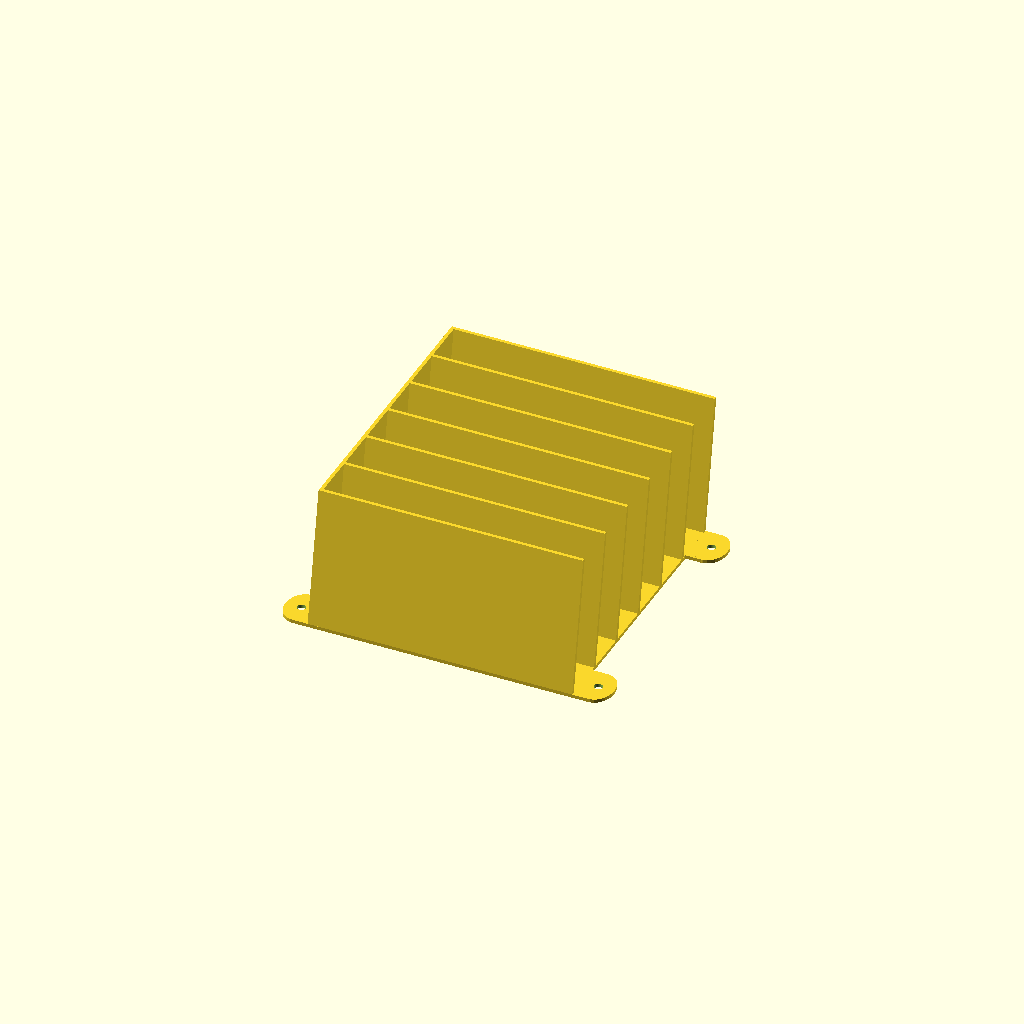
Cell 1 — every parameter at its default value.
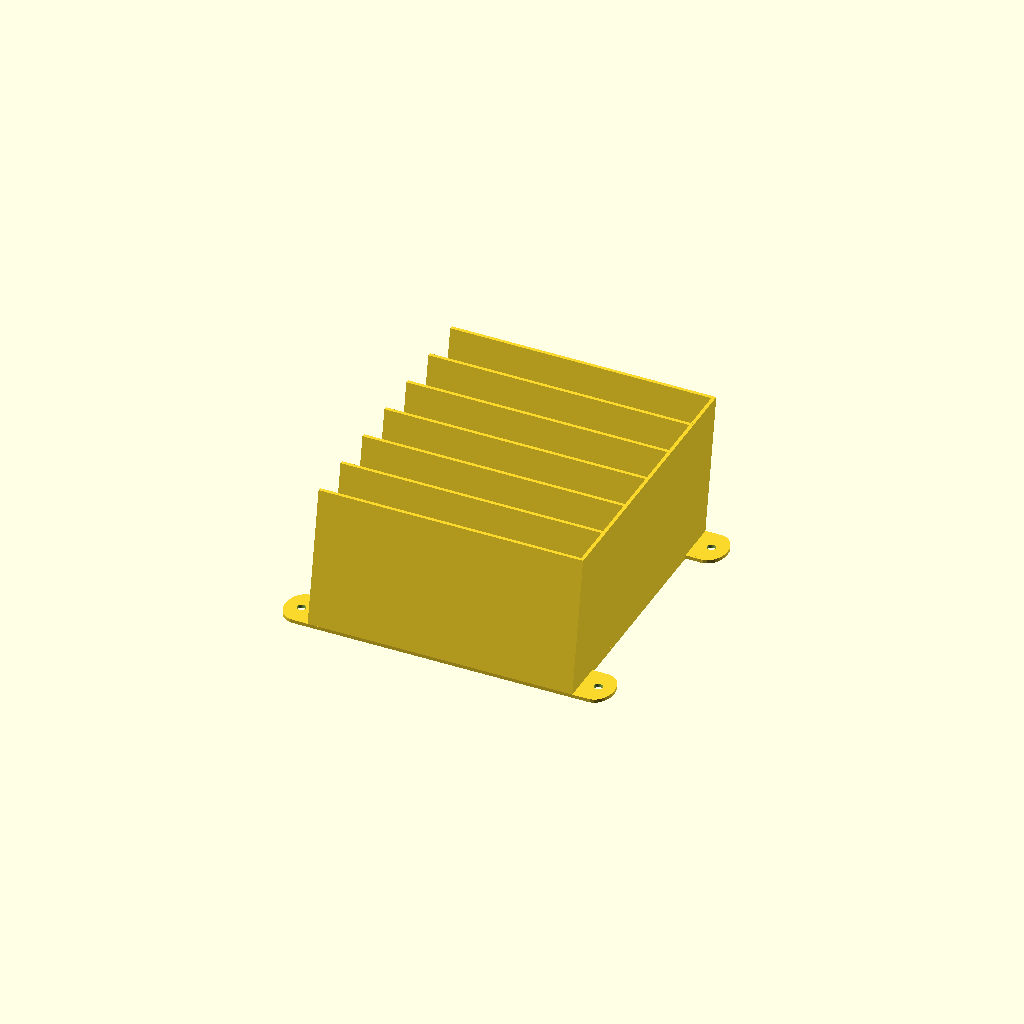
Cell 2 — sides set to 2, the other parameters unchanged.
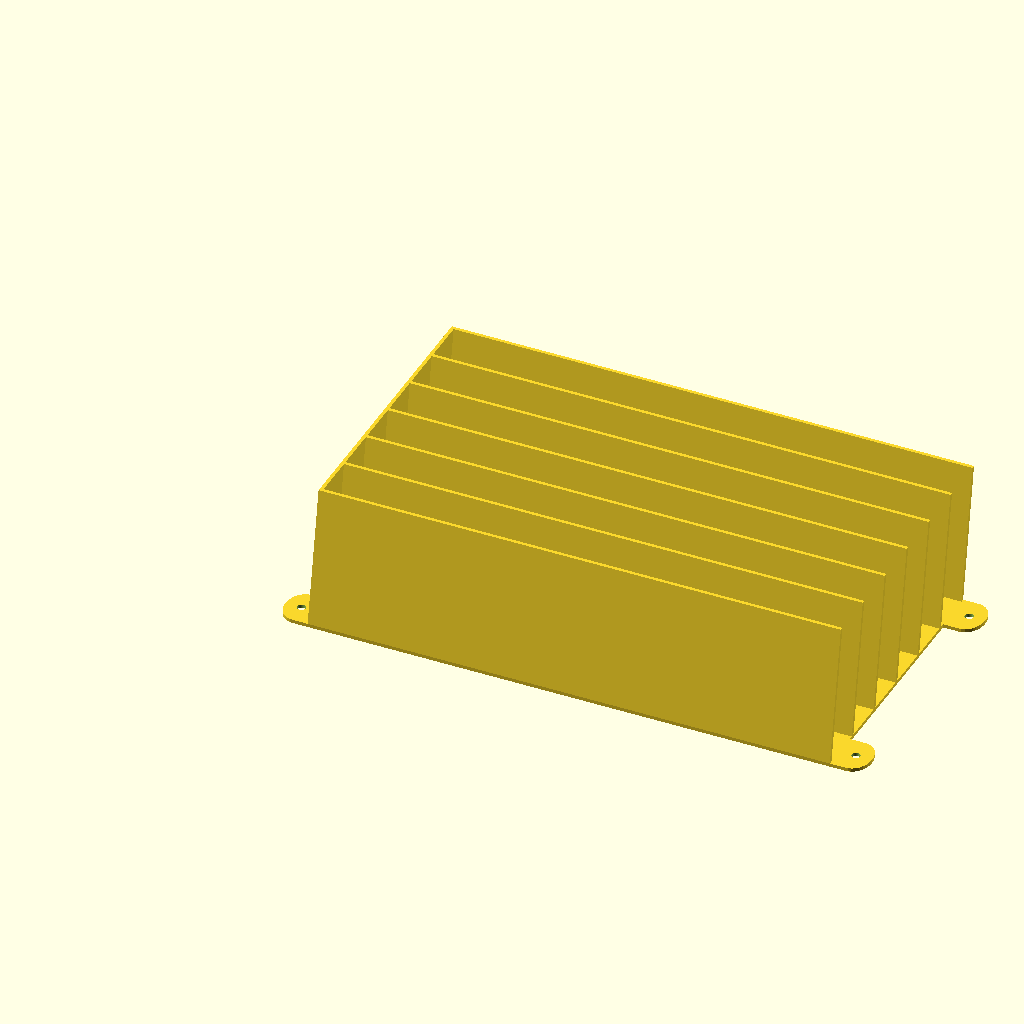
Cell 3: phone_height = 240 (everything else at default).
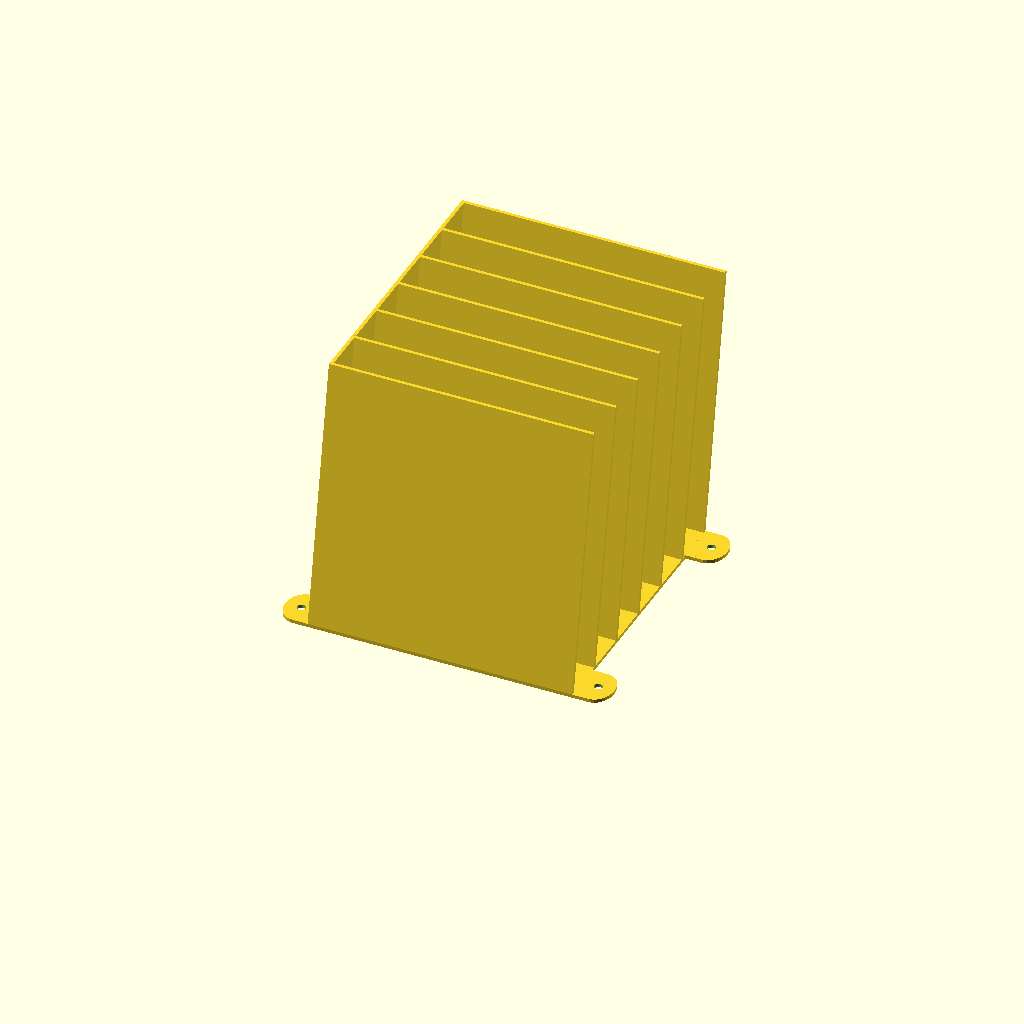
Cell 4 — phone_width set to 180, the other parameters unchanged.
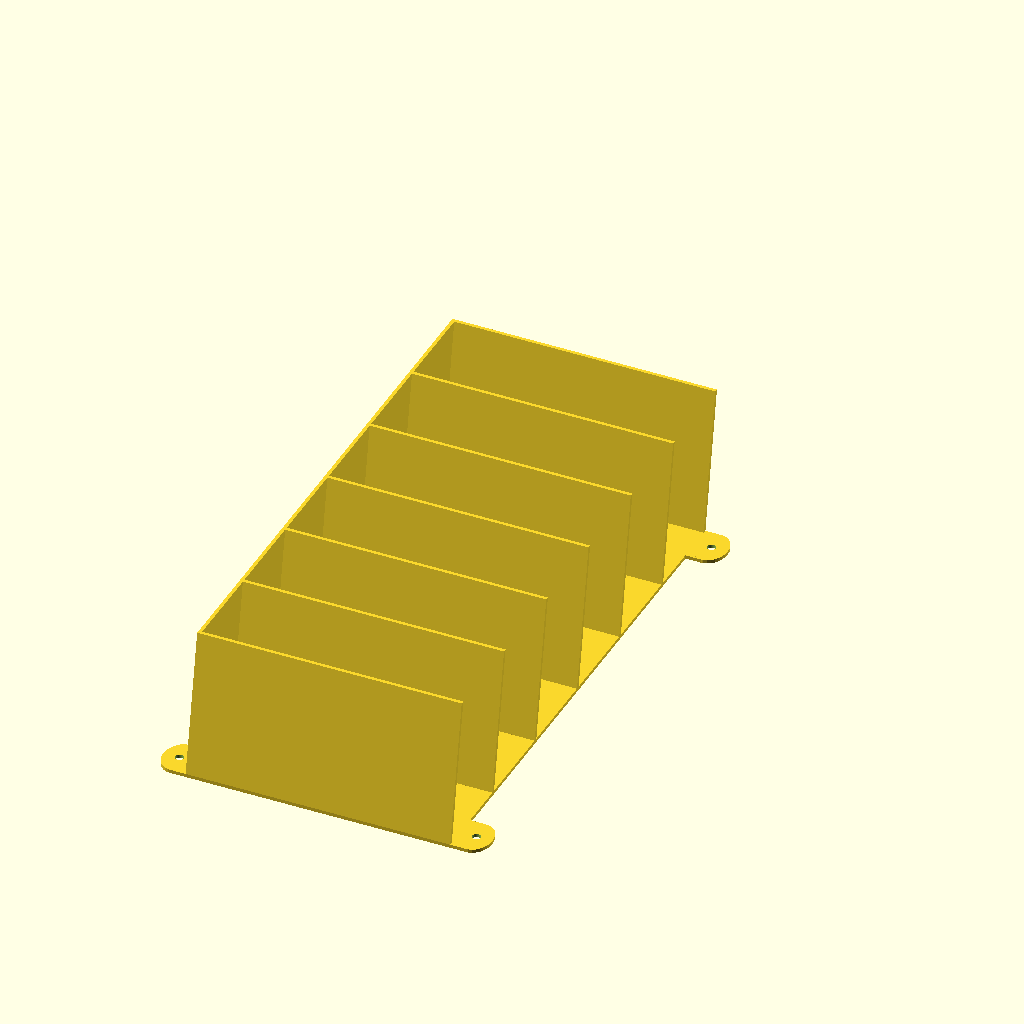
Cell 5: the same model with phone_thickness = 40.
One fixed orthographic camera (rotation 55°, 0°, 25°; colour scheme Cornfield) for every cell.
The OpenSCAD source (inputs/thingiverse/files/thing-2016093/files/PhoneHolder.scad):
phone_height = 120;
phone_width = 90;
phone_thickness = 20;
shelf_angle = 10;
shelf_width_percentage = 66;  // Recommend > 50
number_of_shelves = 6;
thickness = 1.6;
sides = 1;  // [0:No, 1:Left, 2:Right, 3:Both]
tabs = 1;  // [0:No, 1:Yes]
tab_width = 15;
tab_height = 20;
tab_hole_diameter = 4;

width_adjusted = phone_width * shelf_width_percentage / 100 + phone_thickness / tan(90 - shelf_angle);
echo(width_adjusted=width_adjusted);
height_adjusted = phone_thickness / sin(90 - shelf_angle);
echo(height_adjusted=height_adjusted);
bottom_tab_offset = -number_of_shelves * (height_adjusted + thickness);
$fn = 30;

module shelf(length, width, height, thickness, shelf_angle, sides) {
  delta_y = sin(shelf_angle) * width;
  echo(delta_y = delta_y);
  delta_z = cos(shelf_angle) * width;
  echo(delta_z = delta_z);
  polyhedron([
    [0, 0, thickness],
    [0, thickness, thickness],
    [length, thickness, thickness],
    [length, 0, thickness],
    [0, delta_y, thickness + delta_z],
    [0, delta_y + thickness, thickness + delta_z],
    [length, delta_y + thickness, thickness + delta_z],
    [length, delta_y, thickness + delta_z]],
    [
    [0, 3, 2, 1],  // Bottom
    [0, 1, 5, 4],  // Back
    [4, 5, 6, 7],  // Top
    [2, 3, 7, 6],  // Front
    [0, 4, 7, 3],  // Left
    [1, 2, 6, 5]]);  // Right
  if (sides == 1 || sides == 3) {
    polyhedron([
      [0, thickness, thickness],
      [0, thickness + height, thickness],
      [thickness, thickness + height, thickness],
      [thickness, thickness, thickness],
      [0, delta_y + thickness, thickness + delta_z],
      [0, delta_y + thickness + height, thickness + delta_z],
      [thickness, delta_y + thickness + height, thickness + delta_z],
      [thickness, delta_y + thickness, thickness + delta_z]],
      [
      [0, 3, 2, 1],  // Bottom
      [0, 1, 5, 4],  // Back
      [4, 5, 6, 7],  // Top
      [2, 3, 7, 6],  // Front
      [0, 4, 7, 3],  // Left
      [1, 2, 6, 5]]);  // Right
  }
  if (sides == 2 || sides == 3) {
    polyhedron([
      [length - thickness, thickness, thickness],
      [length - thickness, thickness + height, thickness],
      [length, thickness + height, thickness],
      [length, thickness, thickness],
      [length - thickness, delta_y + thickness, thickness + delta_z],
      [length - thickness, delta_y + thickness + height, thickness + delta_z],
      [length, delta_y + thickness + height, thickness + delta_z],
      [length, delta_y + thickness, thickness + delta_z]],
      [
      [0, 3, 2, 1],  // Bottom
      [0, 1, 5, 4],  // Back
      [4, 5, 6, 7],  // Top
      [2, 3, 7, 6],  // Front
      [0, 4, 7, 3],  // Left
      [1, 2, 6, 5]]);  // Right
  }
}

module tab(width, height, thickness, diameter, left_side) {
  difference() {
    union() {
      translate([left_side ? width * 0.5 : 0, 0, 0]) {
        cube([width * 0.5, height, thickness]);
      }
      translate([width * 0.5, height * 0.5, 0]) scale([width / height, 1, 1]) {
        cylinder(h=thickness, r=height * 0.5);
      }
    }
    translate([width * 0.5, height * 0.5, -thickness * 0.1]) {
      cylinder(h=thickness * 1.2, r=diameter * 0.5);
    }
  }
}


module left_tab(width, height, thickness, diameter) {
  tab(width, height, thickness, diameter, 1);
}


module right_tab(width, height, thickness, diameter) {
  tab(width, height, thickness, diameter, 0);
}


// Top shelf
shelf(phone_height + 2 * thickness, width_adjusted,
      height_adjusted, thickness, shelf_angle, 0);
cube([phone_height + 2 * thickness, thickness, thickness]);
if (tabs) {
  translate([-tab_width, thickness - tab_height, 0]) {
    left_tab(tab_width, tab_height, thickness, tab_hole_diameter);
  }
  translate([2 * thickness + phone_height, thickness - tab_height, 0]) {
    right_tab(tab_width, tab_height, thickness, tab_hole_diameter);
  }
}

for(ii = [1:number_of_shelves]) {
  translate([0, -ii * (height_adjusted + thickness), 0]) {
    cube([phone_height + 2 * thickness,
          height_adjusted + thickness, thickness]);
    shelf(phone_height + 2 * thickness, width_adjusted,
          height_adjusted, thickness, shelf_angle, sides);
  }
}
if (tabs) {
  translate([-tab_width, bottom_tab_offset, 0]) {
    left_tab(tab_width, tab_height, thickness, tab_hole_diameter);
  }
  translate([2 * thickness + phone_height, bottom_tab_offset, 0]) {
    right_tab(tab_width, tab_height, thickness, tab_hole_diameter);
  }
}
Parameter table extracted from the source (name, type, default, range or options):
phone_height: number, default 120
phone_width: number, default 90
phone_thickness: number, default 20
shelf_angle: number, default 10
shelf_width_percentage: number, default 66
number_of_shelves: number, default 6
thickness: number, default 1.6
sides: number, default 1, options 0, 1, 2, 3
tabs: number, default 1, options 0, 1
tab_width: number, default 15
tab_height: number, default 20
tab_hole_diameter: number, default 4
